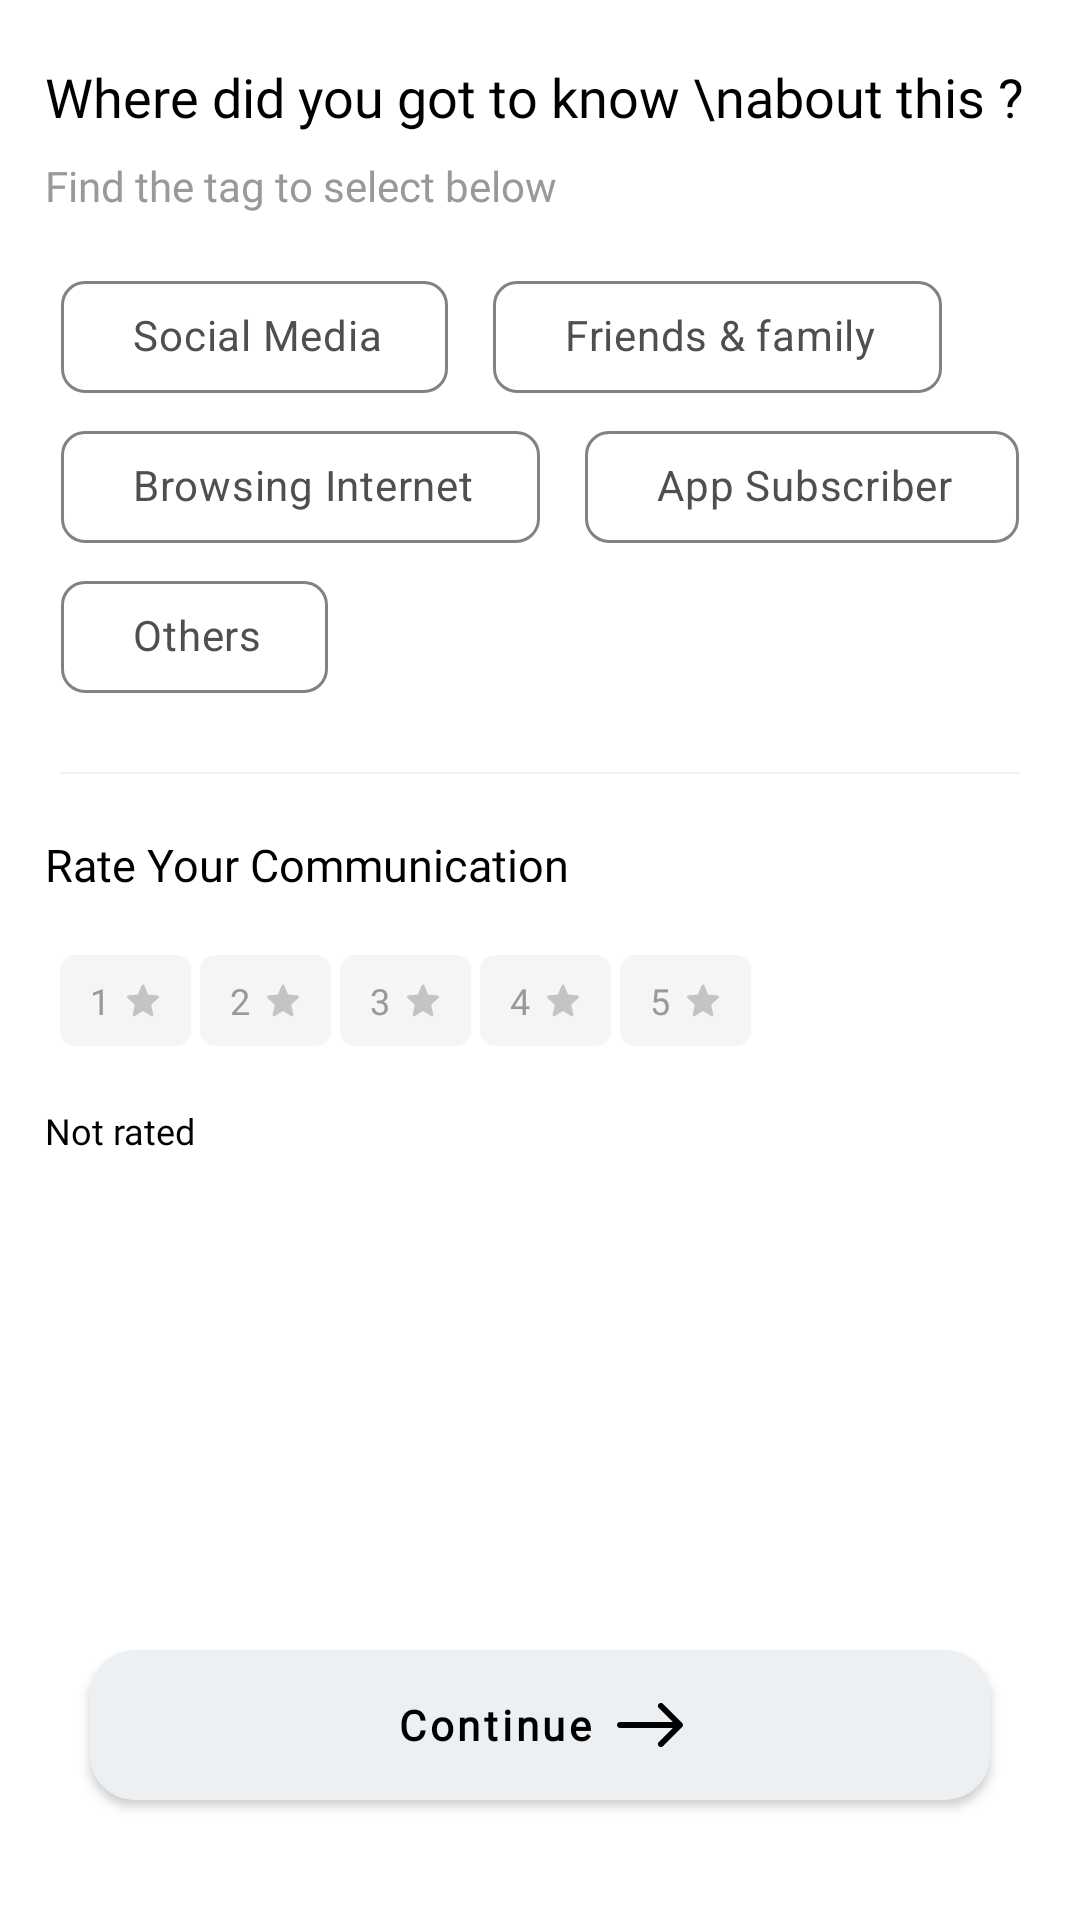

Android layout source for this screen:
<!-- AndroidManifest.xml: application theme Theme.WhyHmm -->
<!-- res/layout/fragment_where.xml -->
<?xml version="1.0" encoding="utf-8"?>
<androidx.constraintlayout.widget.ConstraintLayout xmlns:android="http://schemas.android.com/apk/res/android"
    xmlns:tools="http://schemas.android.com/tools"
    android:layout_width="match_parent"
    android:layout_height="match_parent"
    xmlns:app="http://schemas.android.com/apk/res-auto"
    android:background="@color/white"
    tools:context=".presentation.fragment.WhereFragment">
    <TextView
        android:layout_width="wrap_content"
        android:layout_height="wrap_content"
        android:fontFamily="@font/nunitobold"
        android:textColor="@color/black"
        android:textSize="18dp"
        app:layout_constraintStart_toStartOf="parent"
        app:layout_constraintTop_toTopOf="parent"
        android:layout_marginTop="20dp"
        android:layout_marginStart="15dp"
        android:id="@+id/tvnotext"
        android:text="Where did you got to know \nabout this ?" />

    <TextView
        android:layout_width="wrap_content"
        android:layout_height="wrap_content"
        app:layout_constraintTop_toBottomOf="@+id/tvnotext"
        app:layout_constraintStart_toStartOf="@+id/tvnotext"
        android:layout_marginTop="8dp"
        android:textColor="@color/suggsetiontextcolor"
        android:fontFamily="@font/nunitoregular"
        android:textSize="14dp"
        android:id="@+id/tvdummy"
        android:text="@string/find_the_tag_to_select_below"
        />



    <com.google.android.material.chip.ChipGroup
        android:id="@+id/know_about"
        android:layout_width="wrap_content"
        android:layout_height="wrap_content"
        android:layout_marginTop="16dp"
        app:chipSpacingHorizontal="15dp"
        app:layout_constraintEnd_toEndOf="parent"
        app:layout_constraintStart_toStartOf="parent"
        app:layout_constraintTop_toBottomOf="@+id/tvdummy"
        app:selectionRequired="true"
        android:checkable="true"
        app:singleSelection="true">

        <com.google.android.material.chip.Chip
            android:id="@+id/chip1"
            style="@style/Mychip"
            android:layout_width="wrap_content"
            android:layout_height="50dp"
            android:fontFamily="@font/nunitobold"
            android:text="@string/social_media"
            android:textSize="14sp"
            app:chipCornerRadius="8dp"
            app:chipEndPadding="16dp"
            app:chipMinHeight="35dp"
            app:chipStartPadding="16dp"
            app:chipStrokeColor="@color/blackshade_200"
            app:chipStrokeWidth="1dp" />

        <com.google.android.material.chip.Chip
            android:id="@+id/chip2"
            style="@style/Mychip"
            android:layout_width="wrap_content"
            android:layout_height="50dp"
            android:fontFamily="@font/nunitobold"
            android:text="@string/friends_family"
            android:textSize="14sp"
            app:chipCornerRadius="8dp"
            app:chipEndPadding="16dp"
            app:chipMinHeight="35dp"
            app:chipStartPadding="16dp"
            app:chipStrokeColor="@color/blackshade_200"
            app:chipStrokeWidth="1dp" />

        <com.google.android.material.chip.Chip
            android:id="@+id/chip3"
            style="@style/Mychip"
            android:layout_width="wrap_content"
            android:layout_height="50dp"
            android:fontFamily="@font/nunitobold"
            android:text="@string/browsing_internet"
            android:textSize="14sp"
            app:chipCornerRadius="8dp"
            app:chipEndPadding="16dp"
            app:chipMinHeight="35dp"
            app:chipStartPadding="16dp"
            app:chipStrokeColor="@color/blackshade_200"
            app:chipStrokeWidth="1dp" />

        <com.google.android.material.chip.Chip
            android:id="@+id/chip4"
            style="@style/Mychip"
            android:layout_width="wrap_content"
            android:layout_height="50dp"
            android:fontFamily="@font/nunitobold"
            android:text="@string/app_subscriber"
            android:textSize="14sp"
            app:chipCornerRadius="8dp"
            app:chipEndPadding="16dp"
            app:chipMinHeight="35dp"
            app:chipStartPadding="16dp"
            app:chipStrokeColor="@color/blackshade_200"
            app:chipStrokeWidth="1dp" />

        <com.google.android.material.chip.Chip
            android:id="@+id/chip5"
            style="@style/Mychip"
            android:layout_width="wrap_content"
            android:layout_height="50dp"
            android:fontFamily="@font/nunitobold"
            android:text="@string/others"
            android:textSize="14sp"
            app:chipCornerRadius="8dp"
            app:chipEndPadding="16dp"
            app:chipMinHeight="35dp"
            app:chipStartPadding="16dp"
            app:chipStrokeColor="@color/blackshade_200"
            app:chipStrokeWidth="1dp" />


    </com.google.android.material.chip.ChipGroup>


    <View
        android:layout_width="match_parent"
        android:layout_height="0.5dp"
        app:layout_constraintTop_toBottomOf="@+id/know_about"
        android:background="@color/linecolor"
        android:layout_marginHorizontal="20dp"
        android:layout_marginVertical="20dp"
        android:id="@+id/viewline"
        />

    <TextView
        android:layout_width="wrap_content"
        android:layout_height="wrap_content"
        android:fontFamily="@font/nunitobold"
        android:textColor="@color/black"
        android:textSize="15dp"
        app:layout_constraintStart_toStartOf="parent"
        app:layout_constraintTop_toBottomOf="@+id/viewline"
        android:layout_marginTop="20dp"
        android:layout_marginStart="15dp"
        android:id="@+id/tvdummyrate"
        android:text="Rate Your Communication" />

    <LinearLayout
        android:layout_width="match_parent"
        android:layout_height="wrap_content"
        app:layout_constraintTop_toBottomOf="@+id/tvdummyrate"
        android:layout_marginStart="20dp"
        android:layout_marginTop="20dp"
        android:id="@+id/layrating"
        >
        <TextView
            android:layout_width="wrap_content"
            android:layout_height="wrap_content"
            android:text="1"
            android:paddingHorizontal="10dp"
            android:paddingVertical="7dp"
            android:gravity="center"
            android:textColor="@color/suggsetiontextcolor"
            android:fontFamily="@font/nunitobold"
            android:textSize="12dp"
            android:background="@drawable/inactive_rating_background"
            android:drawableEnd="@drawable/inactive_star"
            android:drawablePadding="5dp"
            android:id="@+id/ratingone"
            />

        <TextView
            android:layout_width="wrap_content"
            android:layout_height="wrap_content"
            android:text="2"
            android:paddingHorizontal="10dp"
            android:paddingVertical="7dp"
            android:gravity="center"
            android:textColor="@color/suggsetiontextcolor"
            android:fontFamily="@font/nunitobold"
            android:textSize="12dp"
            android:background="@drawable/inactive_rating_background"
            android:drawableEnd="@drawable/inactive_star"
            android:drawablePadding="5dp"
            android:id="@+id/ratingtwo"
            android:layout_marginStart="3dp"
            />

        <TextView
            android:layout_width="wrap_content"
            android:layout_height="wrap_content"
            android:text="3"
            android:paddingHorizontal="10dp"
            android:paddingVertical="7dp"
            android:gravity="center"
            android:textColor="@color/suggsetiontextcolor"
            android:fontFamily="@font/nunitobold"
            android:textSize="12dp"
            android:background="@drawable/inactive_rating_background"
            android:drawableEnd="@drawable/inactive_star"
            android:drawablePadding="5dp"
            android:id="@+id/ratingthree"
            android:layout_marginStart="3dp"
            />

        <TextView
            android:layout_width="wrap_content"
            android:layout_height="wrap_content"
            android:text="4"
            android:paddingHorizontal="10dp"
            android:paddingVertical="7dp"
            android:gravity="center"
            android:textColor="@color/suggsetiontextcolor"
            android:fontFamily="@font/nunitobold"
            android:textSize="12dp"
            android:background="@drawable/inactive_rating_background"
            android:drawableEnd="@drawable/inactive_star"
            android:drawablePadding="5dp"
            android:id="@+id/ratingfour"
            android:layout_marginStart="3dp"
            />

        <TextView
            android:layout_width="wrap_content"
            android:layout_height="wrap_content"
            android:text="5"
            android:paddingHorizontal="10dp"
            android:paddingVertical="7dp"
            android:gravity="center"
            android:textColor="@color/suggsetiontextcolor"
            android:fontFamily="@font/nunitobold"
            android:textSize="12dp"
            android:background="@drawable/inactive_rating_background"
            android:drawableEnd="@drawable/inactive_star"
            android:drawablePadding="5dp"
            android:id="@+id/ratingfive"
            android:layout_marginStart="3dp"
            />
    </LinearLayout>


    <TextView
        android:layout_width="wrap_content"
        android:layout_height="wrap_content"
        android:fontFamily="@font/nunitobold"
        android:textColor="@color/black"
        android:textSize="12dp"
        app:layout_constraintStart_toStartOf="parent"
        app:layout_constraintTop_toBottomOf="@+id/layrating"
        android:layout_marginTop="20dp"
        android:layout_marginStart="15dp"
        android:text="Not rated" />

    <com.google.android.material.button.MaterialButton
        android:layout_width="match_parent"
        android:layout_height="50dp"
        app:layout_constraintBottom_toBottomOf="parent"
        android:layout_marginTop="50dp"
        style="@style/loginbutton"
        android:layout_marginHorizontal="30dp"
        app:cornerRadius="10dp"
        app:backgroundTint="@null"
        android:text="Continue"
        app:icon="@drawable/ic_arrow_icon"
        app:iconGravity="textEnd"
        app:iconTint="@color/black"
        android:textAllCaps="false"
        android:textColor="@color/black"
        android:background="@drawable/button_inactive"
        android:id="@+id/btnsubmit"
        android:layout_marginBottom="40dp"
        />
</androidx.constraintlayout.widget.ConstraintLayout>
<!-- resources referenced by this layout -->
<resources>
  <color name="black">#000000</color>
  <color name="blackshade_200">#828282</color>
  <color name="linecolor">#ECF0F3</color>
  <color name="suggsetiontextcolor">#999999</color>
  <color name="white">#ffffff</color>
  <!-- drawable button_inactive (drawable) -->
  <?xml version="1.0" encoding="utf-8"?>
  <shape xmlns:android="http://schemas.android.com/apk/res/android"
      android:shape="rectangle"
      >
      <solid
          android:color="@color/buttoninactive"
          />
      <corners android:radius="15dp"/>
  
  </shape>
  <!-- drawable ic_arrow_icon (drawable) -->
  <vector xmlns:android="http://schemas.android.com/apk/res/android"
      android:width="22dp"
      android:height="16dp"
      android:viewportWidth="22"
      android:viewportHeight="16">
      <path
          android:pathData="M1,7C0.4477,7 0,7.4477 0,8C0,8.5523 0.4477,9 1,9V7ZM21.7071,8.7071C22.0976,8.3166 22.0976,7.6834 21.7071,7.2929L15.3431,0.9289C14.9526,0.5384 14.3195,0.5384 13.9289,0.9289C13.5384,1.3195 13.5384,1.9526 13.9289,2.3431L19.5858,8L13.9289,13.6569C13.5384,14.0474 13.5384,14.6805 13.9289,15.0711C14.3195,15.4616 14.9526,15.4616 15.3431,15.0711L21.7071,8.7071ZM1,9H21V7H1V9Z"
          android:fillColor="#ffffff"/>
  </vector>
  <!-- drawable inactive_rating_background (drawable) -->
  <?xml version="1.0" encoding="utf-8"?>
  <shape xmlns:android="http://schemas.android.com/apk/res/android"
      android:shape="rectangle"
      >
      <solid
          android:color="#F5F5F5  "
          />
      <corners android:radius="5dp"/>
  </shape>
  <string name="app_subscriber">App Subscriber</string>
  <string name="browsing_internet">Browsing Internet</string>
  <string name="find_the_tag_to_select_below">Find the tag to select below</string>
  <string name="friends_family">Friends &amp; family</string>
  <string name="others">Others</string>
  <string name="social_media">Social Media</string>
  <style name="Mychip" parent="Widget.MaterialComponents.Chip.Choice">
          <item name="chipBackgroundColor">@color/chip_background_color</item>
          <item name="android:textColor">@color/chip_text_color</item>
          <item name="elevationOverlayEnabled">true</item>
      </style>
  <style name="loginbutton" parent="Widget.MaterialComponents.Button.UnelevatedButton">
          <item name="backgroundTint">@color/btn_blue</item>
          <item name="android:textColor">@color/white</item>
          <item name="android:textSize">14sp</item>
          <item name="android:fontFamily">@font/nunitobold</item>
          <item name="android:textStyle">bold</item>
          <item name="android:elevation">2dp</item>
      </style>
  <color name="buttoninactive">#ECF0F3</color>
  <color name="btn_blue">#7A64FF</color>
  <color name="Purple_main">#856EE1</color>
  <color name="Purple_400">#A292E1</color>
  <color name="Purple_800">#E1E6FF</color>
  <color name="secondarycolor">#00B2E9</color>
  <color name="blackshade_main">#333333</color>
  <style name="AppBottomSheetDialogTheme" parent="Theme.Design.Light.BottomSheetDialog">
          <item name="bottomSheetStyle">@style/AppModalStyle</item>
      </style>
  <style name="AppModalStyle" parent="Widget.Design.BottomSheet.Modal">
          <item name="android:background">@drawable/bottom_lay</item>
      </style>
  <!-- drawable bottom_lay (drawable) -->
  <?xml version="1.0" encoding="utf-8"?>
  <selector xmlns:android="http://schemas.android.com/apk/res/android">
      <item><shape android:shape="rectangle">
          <solid
              android:color="#FAFBFC"/>
          <corners android:topRightRadius="30dp"
              android:topLeftRadius="30dp"/>
      </shape>
      </item>
  </selector>
</resources>
